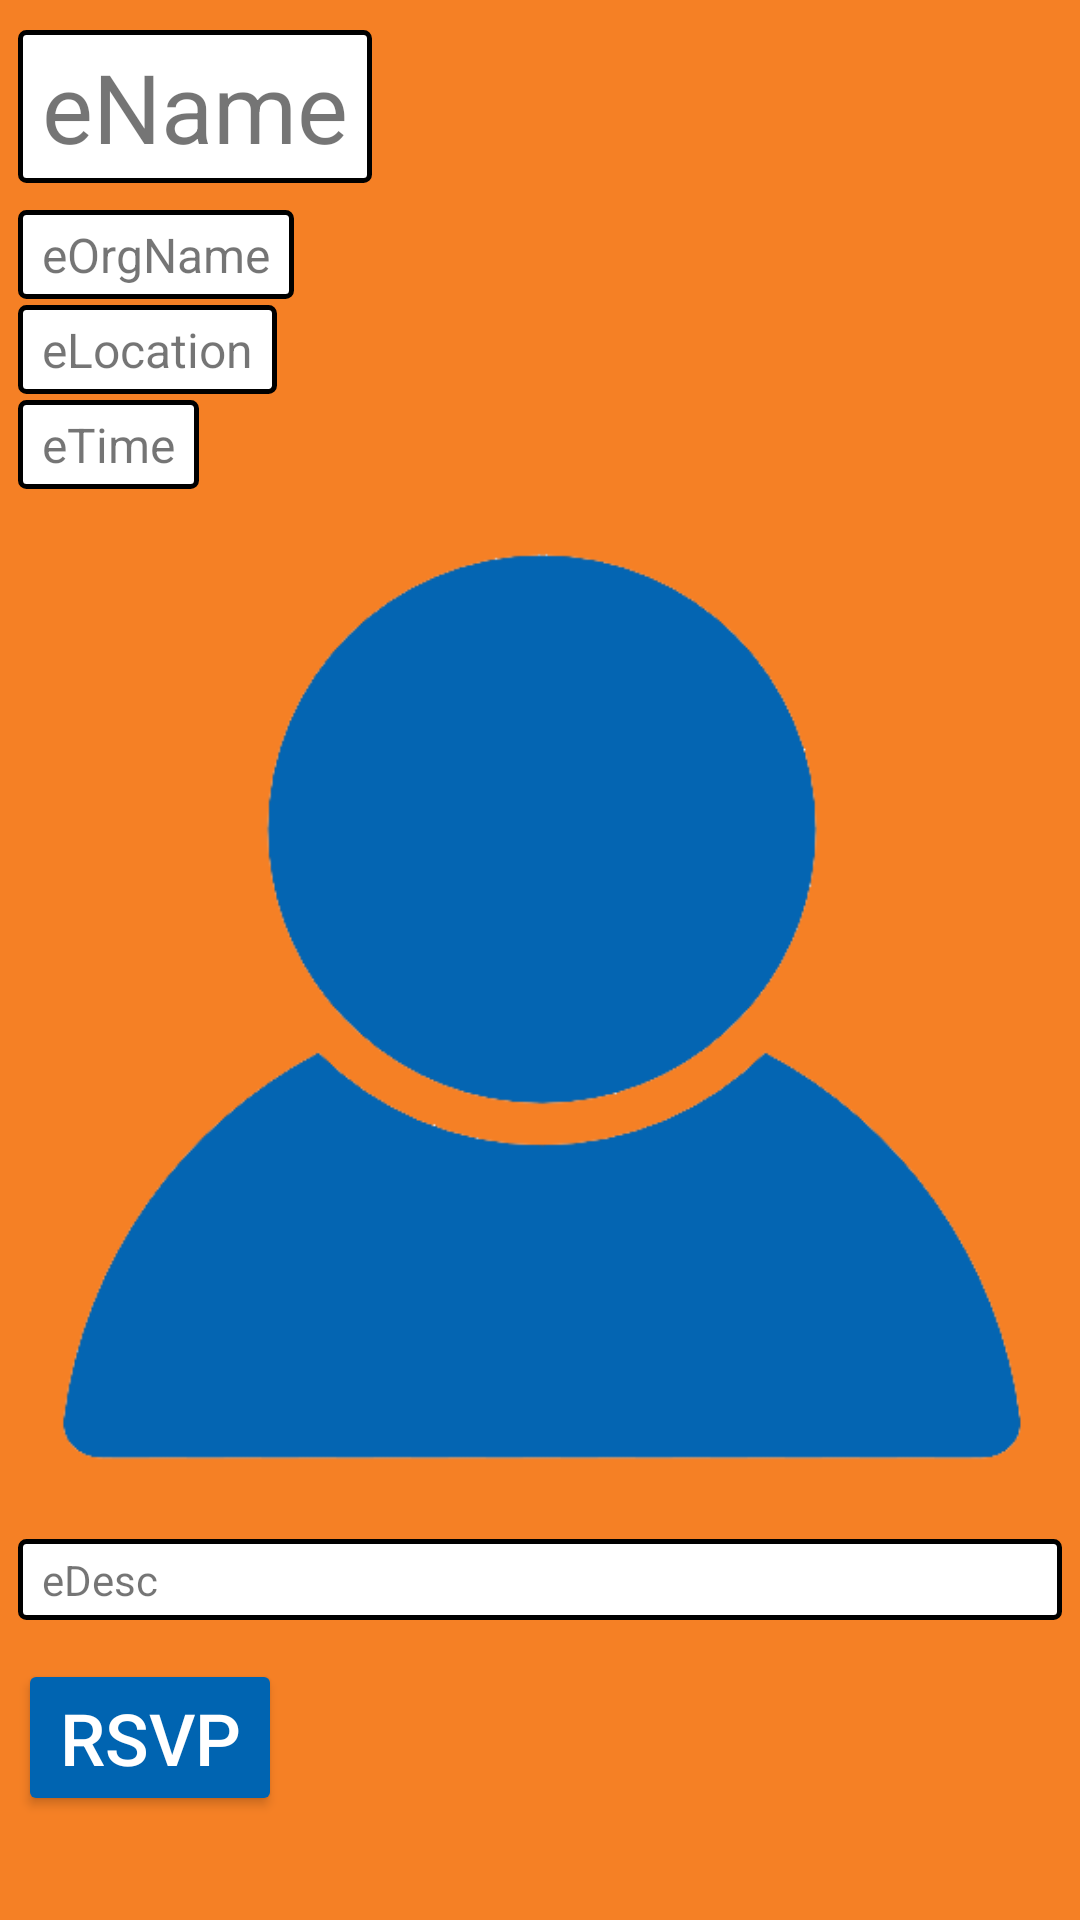

Reconstruct the res/layout file that produces this screen, plus the resources it refers to.
<!-- AndroidManifest.xml: application theme Theme.CSE_3311_Freshman_App -->
<!-- res/layout/activity_event_page.xml -->
<?xml version="1.0" encoding="utf-8"?>
<ScrollView
    xmlns:android="http://schemas.android.com/apk/res/android"
    android:layout_width="match_parent"
    android:layout_height="match_parent"
    android:layout_margin="10dp"
    android:background="@color/utaorange"
    xmlns:app="http://schemas.android.com/apk/res-auto">

    <LinearLayout
        android:id="@+id/eventInfo"
        android:layout_width="match_parent"
        android:layout_height="wrap_content"
        android:orientation="vertical"
        android:padding="6dp"
        android:background="@color/utaorange"
        app:layout_constraintEnd_toEndOf="parent"
        app:layout_constraintHorizontal_bias="0.0"
        app:layout_constraintStart_toStartOf="parent"
        app:layout_constraintTop_toTopOf="parent">

        <TextView
            android:id="@+id/eventName"
            android:layout_width="wrap_content"
            android:layout_height="wrap_content"
            android:textSize="32sp"
            android:paddingVertical="4dp"
            android:paddingHorizontal="8dp"
            android:layout_marginTop="4dp"
            android:layout_marginBottom="8dp"
            android:background="@drawable/event_border"
            android:gravity="center"
            android:text="eName"/>

        <TextView
            android:id="@+id/eventOrgName"
            android:layout_width="wrap_content"
            android:layout_height="wrap_content"
            android:paddingVertical="4dp"
            android:paddingHorizontal="8dp"
            android:layout_marginTop="1dp"
            android:layout_marginBottom="1dp"
            android:background="@drawable/event_border"
            android:textSize="16sp"
            android:text="eOrgName" />

        <TextView
            android:id="@+id/eventLocation"
            android:layout_width="wrap_content"
            android:layout_height="wrap_content"
            android:layout_columnWeight="2"
            android:paddingVertical="4dp"
            android:paddingHorizontal="8dp"
            android:layout_marginTop="1dp"
            android:layout_marginBottom="1dp"
            android:background="@drawable/event_border"
            android:textSize="16sp"
            android:text="eLocation" />

        <TextView
            android:id="@+id/eventTime"
            android:layout_width="wrap_content"
            android:layout_height="wrap_content"
            android:layout_columnWeight="2"
            android:paddingVertical="4dp"
            android:paddingHorizontal="8dp"
            android:layout_marginTop="1dp"
            android:layout_marginBottom="1dp"
            android:background="@drawable/event_border"
            android:textSize="16sp"
            android:text="eTime"/>

        <ImageView
            android:id="@+id/eventImage"
            android:layout_width="match_parent"
            android:layout_height="wrap_content"
            android:adjustViewBounds="true"
            android:src="@drawable/profile_icon"
            android:layout_margin="12dp"
            android:contentDescription="@string/banner_for_event"
            app:layout_constraintLeft_toLeftOf="parent"
            app:layout_constraintRight_toRightOf="parent">
        </ImageView>

        <TextView
            android:id="@+id/eventDesc"
            android:layout_width="match_parent"
            android:layout_height="wrap_content"
            android:layout_columnWeight="2"
            android:paddingVertical="4dp"
            android:paddingHorizontal="8dp"
            android:layout_marginTop="1dp"
            android:layout_marginBottom="1dp"
            android:background="@drawable/event_border"
            android:textSize="14sp"
            android:text="eDesc"/>

        <Button
            android:layout_width="wrap_content"
            android:layout_height="wrap_content"
            android:gravity="center"
            android:layout_marginTop="12dp"
            android:layout_marginBottom="24dp"
            android:backgroundTint="@color/utablue"
            android:textSize="24sp"
            android:textColor="@color/white"
            android:text="RSVP"
            android:onClick="RSVP">
        </Button>

    </LinearLayout>

</ScrollView  >
<!-- resources referenced by this layout -->
<resources>
  <color name="utablue">#0064b1</color>
  <color name="utaorange">#F58025</color>
  <color name="white">#FFFFFFFF</color>
  <!-- drawable event_border (drawable) -->
  <?xml version="1.0" encoding="utf-8"?>
  <shape xmlns:android="http://schemas.android.com/apk/res/android"
      android:shape="rectangle" >
  
      
      <solid
          android:color="@color/white" >
      </solid>
  
      <stroke
          android:width="1.5dp"
          android:color="@color/black" >
      </stroke>
  
      <corners
          android:radius="2dp" >
      </corners>
  
  </shape>
  <!-- drawable profile_icon: png bitmap (drawable, 16779 bytes) -->
  <string name="banner_for_event">Banner for event</string>
  <style name="Theme.CSE_3311_Freshman_App" parent="Theme.MaterialComponents.DayNight.DarkActionBar">
          
          <item name="colorPrimary">@color/purple_500</item>
          <item name="colorPrimaryVariant">@color/purple_700</item>
          <item name="colorOnPrimary">@color/white</item>
          
          <item name="colorSecondary">@color/teal_200</item>
          <item name="colorSecondaryVariant">@color/teal_700</item>
          <item name="colorOnSecondary">@color/black</item>
          
          <item name="android:statusBarColor" tools:targetApi="l">?attr/colorPrimaryVariant</item>
          
      </style>
  <color name="black">#FF000000</color>
  <color name="purple_500">#FF6200EE</color>
  <color name="purple_700">#FF3700B3</color>
  <color name="teal_200">#FF03DAC5</color>
  <color name="teal_700">#FF018786</color>
</resources>
